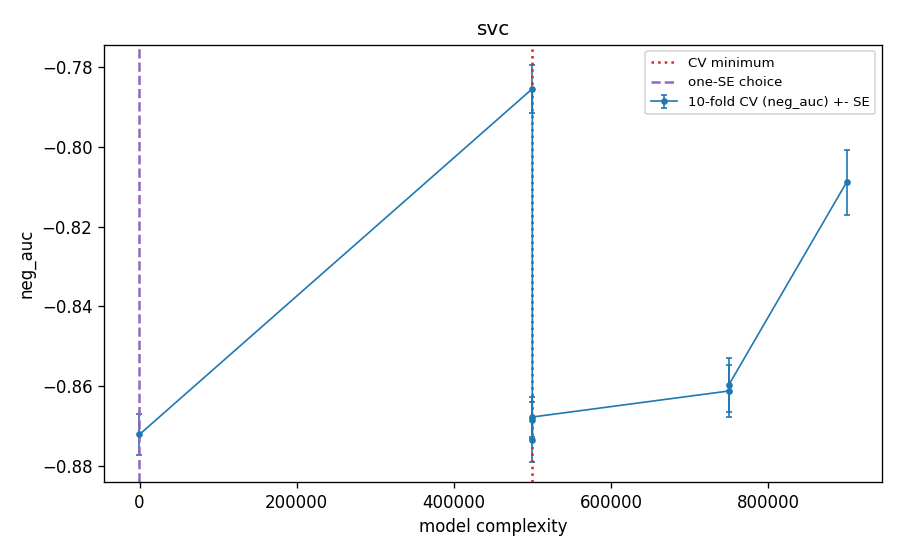

Values plotted in this chart, from the file beside it:
frac, C, cw, k, complexity, cv_neg_auc, cv_se, cv_auc, val_auc_tuning_fit, cv_error_pooled_youden, cv_support_fraction, cv_margin, is_cv_min, is_one_se, is_one_se_plain
1.0, 0.01, , 600, -20.0, -0.8722, 0.00524, 0.8722, 0.8796, 0.223, 0.2001, 1.201, False, True, True
0.5, 0.001, , 300, 499970, -0.7854, 0.006043, 0.7854, 0.8073, 0.2967, 0.3664, 43427, False, False, False
0.5, 0.01, balanced, 300, 499980, -0.8687, 0.004568, 0.8687, 0.8779, 0.2052, 0.4342, 0.7659, False, False, False
0.5, 0.1, , 300, 499990, -0.8736, 0.005536, 0.8736, 0.8802, 0.1819, 0.187, 1.104, True, False, False
0.5, 1.0, balanced, 300, 500000, -0.8678, 0.004929, 0.8678, 0.877, 0.2178, 0.4145, 0.6952, False, False, False
0.25, 0.1, , 150, 749990, -0.8613, 0.006642, 0.8613, 0.8682, 0.2273, 0.1996, 1.697, False, False, False
0.25, 0.1, balanced, 150, 749990, -0.8598, 0.00669, 0.8598, 0.8652, 0.2124, 0.4678, 0.8134, False, False, False
0.1, 0.1, balanced, 60, 899990, -0.8088, 0.008126, 0.8088, 0.8038, 0.2851, 0.5829, 0.9844, False, False, False
